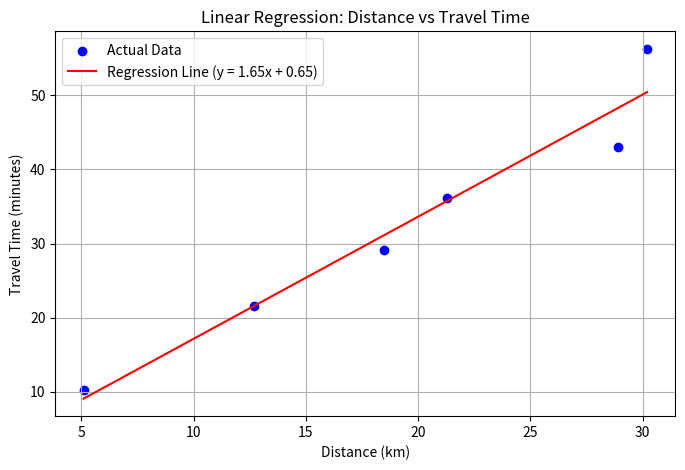

Recreate this plot in Python.
import numpy as np
import matplotlib.pyplot as plt

# Sample data on predicting how long it takes to travel based on the distance covered.
distance = np.array([5.1, 12.7, 18.5, 21.3, 28.9, 30.2])  # Independent variable (x)
travel_time = np.array([10.2, 21.5, 29.1, 36.2, 43.0, 56.3])  # Dependent variable (y)

# Step 1: Calculate means of x and y
x_mean = np.mean(distance)
y_mean = np.mean(travel_time)

# Step 2: Calculate slope (m)
numerator = np.sum((distance - x_mean) * (travel_time - y_mean))  # Covariance of x and y
denominator = np.sum((distance - x_mean) ** 2)  # Variance of x
slope = numerator / denominator

# Step 3: Calculate intercept (b)
intercept = y_mean - slope * x_mean

# Step 4: Use the regression equation to predict y values
predicted_time = slope * distance + intercept

# Output the results
print("Linear Regression Results:")
print(f"Mean of Distance (x): {x_mean}")
print(f"Mean of Predicted Travel Time (y): {y_mean}")
print(f"Slope (m): {slope}")
print(f"Intercept (b): {intercept}")
print("Regression Equation: y = {:.2f}x + {:.2f}".format(slope, intercept))

# Step 5: Plot the results
plt.figure(figsize=(8, 5))
plt.scatter(distance, travel_time, color='blue', label='Actual Data')
plt.plot(distance, predicted_time, color='red', label=f'Regression Line (y = {slope:.2f}x + {intercept:.2f})')
plt.title('Linear Regression: Distance vs Travel Time')
plt.xlabel('Distance (km)')
plt.ylabel('Travel Time (minutes)')
plt.legend()
plt.grid(True)
plt.show()
